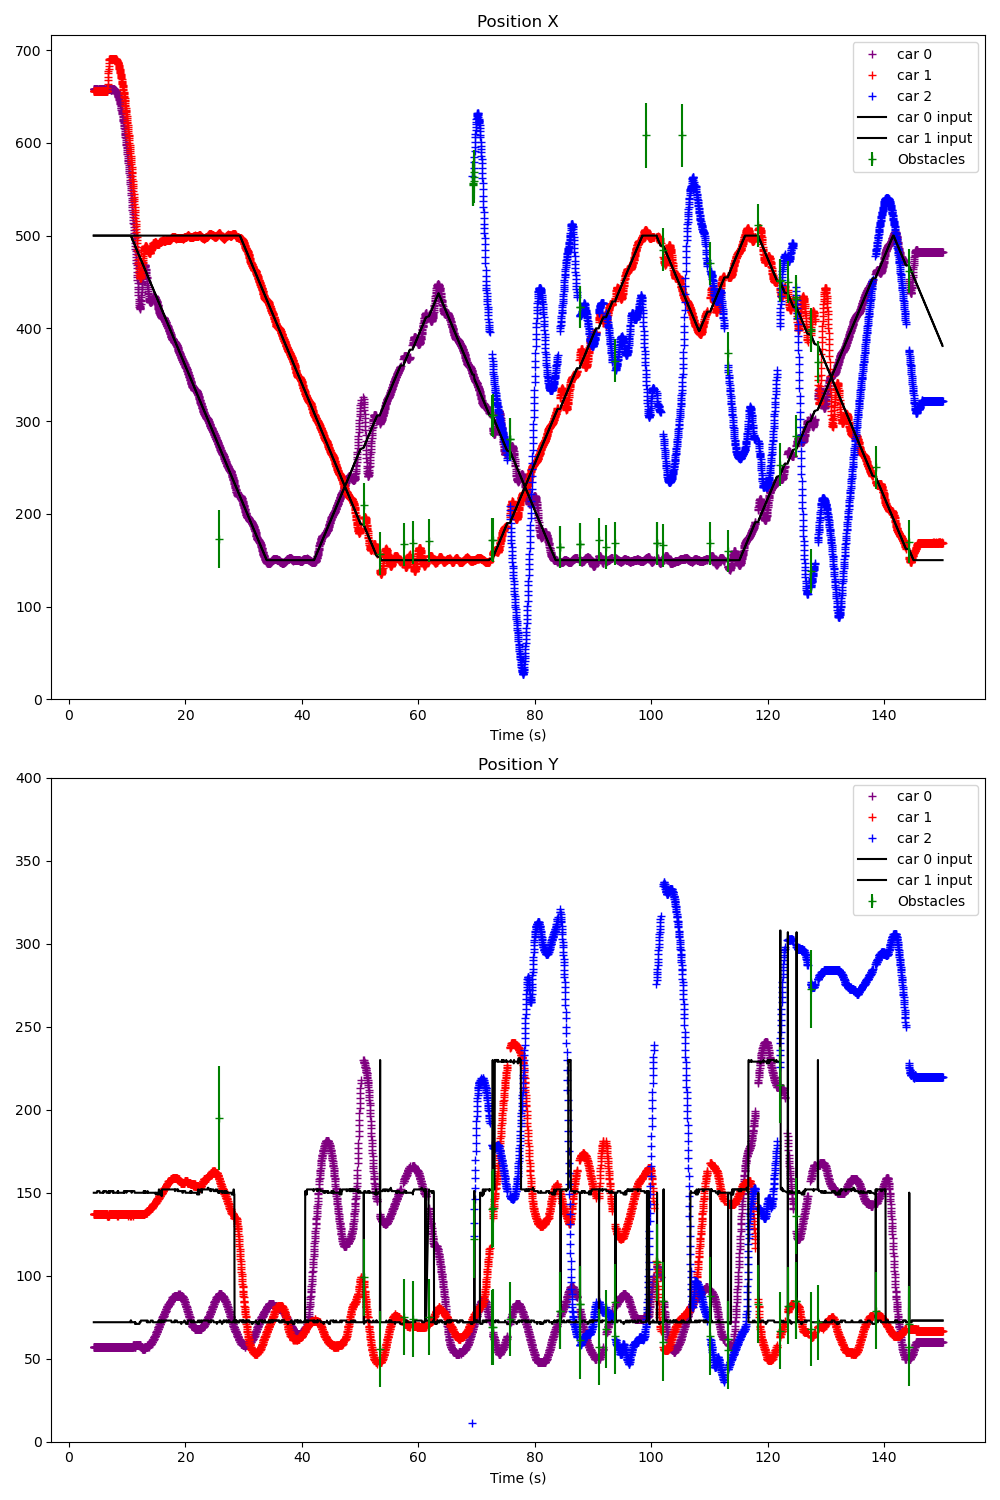

Source data for this figure (header and first rows):
Time (s); ; car_position; ; input; ; command; ; treadmill; ; obstacles; 
4.248; ; 0; 658; 57; 1; 0; 0; 1; 656; 137; 4; 0; 0; ; 300; 200; ; 0; 0; ; ; 
4.269; ; 0; 658; 57; 1; 0; 0; 1; 656; 137; 3; 0; 0; ; 0; 500; 72; 1; 500; 150; ; 0; 0
4.292; ; 0; 658; 57; -1; 0; 0; 1; 656; 137; 4; 0; 0; ; 0; 500; 72; 1; 500; 150; ; 0; 0
4.311; ; 0; 658; 57; -1; 0; 0; 1; 656; 137; 3; 0; 0; ; 0; 500; 72; 1; 500; 150; ; 0; 0
4.343; ; 0; 658; 57; -1; 0; 0; 1; 656; 137; 3; 0; 0; ; 0; 500; 72; 1; 500; 150; ; 0; 0
4.389; ; 0; 658; 57; -1; 0; 0; 1; 656; 137; 4; 0; 0; ; 0; 500; 72; 1; 500; 150; ; 0; 0
4.423; ; 0; 658; 57; -1; 0; 0; 1; 656; 137; 2; 0; 0; ; 0; 500; 72; 1; 500; 150; ; 0; 0
4.443; ; 0; 658; 57; -1; 0; 0; 1; 656; 137; 3; 0; 0; ; 0; 500; 72; 1; 500; 150; ; 0; 0
4.477; ; 0; 658; 57; -1; 0; 0; 1; 656; 137; 4; 0; 0; ; 0; 500; 72; 1; 500; 150; ; 0; 0
4.511; ; 0; 658; 57; -1; 0; 0; 1; 656; 137; 4; 0; 0; ; 0; 500; 72; 1; 500; 150; ; 0; 0
4.549; ; 0; 658; 57; 1; 0; 0; 1; 656; 137; 3; 0; 0; ; 0; 500; 72; 1; 500; 150; ; 0; 0
4.581; ; 0; 658; 57; 0; 0; 0; 1; 656; 137; 3; 0; 0; ; 0; 500; 72; 1; 500; 150; ; 0; 0
4.628; ; 0; 658; 57; -2; 0; 0; 1; 656; 137; 4; 0; 0; ; 0; 500; 72; 1; 500; 150; ; 0; 0
4.654; ; 0; 658; 57; 0; 0; 0; 1; 656; 137; 4; 0; 0; ; 0; 500; 72; 1; 500; 150; ; 0; 0
4.675; ; 0; 658; 57; 0; 0; 0; 1; 656; 137; 4; 0; 0; ; 0; 500; 72; 1; 500; 150; ; 0; 0
4.710; ; 0; 658; 57; 0; 0; 0; 1; 656; 137; 5; 0; 0; ; 0; 500; 72; 1; 500; 150; ; 0; 0
4.749; ; 0; 658; 57; 0; 0; 0; 1; 656; 137; 5; 0; 0; ; 0; 500; 72; 1; 500; 150; ; 0; 0
4.780; ; 0; 658; 57; 0; 0; 0; 1; 656; 137; 4; 0; 0; ; 0; 500; 72; 1; 500; 150; ; 0; 0
4.815; ; 0; 658; 57; 0; 0; 0; 1; 656; 137; 5; 0; 0; ; 0; 500; 72; 1; 500; 150; ; 0; 0
4.848; ; 0; 657; 57; 2; 0; 0; 1; 656; 137; 6; 0; 0; ; 0; 500; 72; 1; 500; 151; ; 0; 0
4.880; ; 0; 658; 57; 0; 0; 0; 1; 656; 137; 6; 0; 0; ; 0; 500; 72; 1; 500; 151; ; 0; 0
4.914; ; 0; 657; 57; 4; 0; 0; 1; 656; 137; 6; 0; 0; ; 0; 500; 72; 1; 500; 151; ; 0; 0
4.953; ; 0; 657; 57; 2; 0; 0; 1; 656; 137; 6; 0; 0; ; 0; 500; 72; 1; 500; 151; ; 0; 0
4.984; ; 0; 657; 57; 1; 0; 0; 1; 656; 137; 6; 0; 0; ; 0; 500; 72; 1; 500; 151; ; 0; 0
5.015; ; 0; 657; 57; 2; 0; 0; 1; 656; 137; 6; 0; 0; ; 0; 500; 72; 1; 500; 151; ; 0; 0
5.051; ; 0; 658; 57; 0; 0; 0; 1; 656; 137; 6; 0; 0; ; 0; 500; 72; 1; 500; 151; ; 0; 0
5.084; ; 0; 657; 57; 2; 0; 0; 1; 656; 137; 5; 0; 0; ; 0; 500; 72; 1; 500; 151; ; 0; 0
5.113; ; 0; 658; 57; 0; 0; 0; 1; 656; 137; 6; 0; 0; ; 0; 500; 72; 1; 500; 151; ; 0; 0
5.150; ; 0; 658; 57; 0; 0; 0; 1; 656; 137; 5; 0; 0; ; 0; 500; 72; 1; 500; 151; ; 0; 0
5.182; ; 0; 658; 57; 1; 0; 0; 1; 656; 137; 6; 0; 0; ; 0; 500; 72; 1; 500; 151; ; 0; 0
5.215; ; 0; 657; 57; 2; 0; 0; 1; 656; 137; 5; 0; 0; ; 0; 500; 72; 1; 500; 151; ; 0; 0
5.250; ; 0; 658; 57; 0; 0; 0; 1; 656; 137; 4; 0; 0; ; 0; 500; 72; 1; 500; 151; ; 0; 0
5.281; ; 0; 658; 57; 0; 0; 0; 1; 656; 137; 4; 0; 0; ; 0; 500; 72; 1; 500; 150; ; 0; 0
5.314; ; 0; 658; 57; 0; 0; 0; 1; 656; 137; 3; 0; 0; ; 0; 500; 72; 1; 500; 150; ; 0; 0
5.348; ; 0; 657; 57; 1; 0; 0; 1; 656; 137; 3; 0; 0; ; 0; 500; 72; 1; 500; 150; ; 0; 0
5.381; ; 0; 658; 57; -1; 0; 0; 1; 656; 137; 3; 0; 0; ; 0; 500; 72; 1; 500; 150; ; 0; 0
5.413; ; 0; 658; 57; 0; 0; 0; 1; 656; 137; 4; 0; 0; ; 0; 500; 72; 1; 500; 150; ; 0; 0
5.450; ; 0; 658; 57; -1; 0; 0; 1; 656; 137; 1; 0; 0; ; 0; 500; 72; 1; 500; 150; ; 0; 0
5.482; ; 0; 658; 57; -1; 0; 0; 1; 656; 137; 2; 0; 0; ; 0; 500; 72; 1; 500; 150; ; 0; 0
5.514; ; 0; 658; 57; -1; 0; 0; 1; 656; 137; 3; 0; 0; ; 0; 500; 72; 1; 500; 150; ; 0; 0
5.555; ; 0; 658; 57; -1; 0; 0; 1; 656; 137; 3; 0; 0; ; 0; 500; 72; 1; 500; 150; ; 0; 0
5.580; ; 0; 658; 57; -1; 0; 0; 1; 656; 137; 3; 0; 0; ; 0; 500; 72; 1; 500; 150; ; 0; 0
5.613; ; 0; 658; 57; 0; 0; 0; 1; 656; 137; 4; 0; 0; ; 0; 500; 72; 1; 500; 150; ; 0; 0
5.649; ; 0; 657; 57; 1; 0; 0; 1; 656; 137; 3; 0; 0; ; 0; 500; 72; 1; 500; 150; ; 0; 0
5.682; ; 0; 658; 57; 0; 0; 0; 1; 656; 137; 9; 0; 0; ; 0; 500; 72; 1; 500; 150; ; 0; 0
5.714; ; 0; 658; 57; -1; 0; 0; 1; 656; 137; 3; 0; 0; ; 0; 500; 72; 1; 500; 150; ; 0; 0
5.752; ; 0; 658; 57; -2; 0; 0; 1; 656; 137; 4; 0; 0; ; 0; 500; 72; 1; 500; 150; ; 0; 0
5.780; ; 0; 658; 57; 1; 0; 0; 1; 656; 137; 4; 0; 0; ; 0; 500; 72; 1; 500; 150; ; 0; 0
5.812; ; 0; 658; 57; -2; 0; 0; 1; 656; 137; 4; 0; 0; ; 0; 500; 72; 1; 500; 150; ; 0; 0
5.850; ; 0; 658; 57; 0; 0; 0; 1; 656; 137; 4; 0; 0; ; 0; 500; 72; 1; 500; 150; ; 0; 0
5.881; ; 0; 658; 57; 0; 0; 0; 1; 656; 137; 6; 0; 0; ; 0; 500; 72; 1; 500; 150; ; 0; 0
5.913; ; 0; 658; 57; 0; 0; 0; 1; 656; 137; 4; 0; 0; ; 0; 500; 72; 1; 500; 151; ; 0; 0
5.949; ; 0; 658; 57; 0; 0; 0; 1; 656; 137; 6; 0; 0; ; 0; 500; 72; 1; 500; 150; ; 0; 0
5.983; ; 0; 658; 57; 0; 0; 0; 1; 656; 137; 6; 0; 0; ; 0; 500; 72; 1; 500; 151; ; 0; 0
6.005; ; 0; 658; 57; 0; 0; 0; 1; 656; 137; 6; 0; 0; ; 0; 500; 72; 1; 500; 151; ; 0; 0
6.045; ; 0; 658; 57; 0; 0; 0; 1; 656; 137; 6; 0; 0; ; 0; 500; 72; 1; 500; 151; ; 0; 0
6.079; ; 0; 658; 57; 0; 0; 0; 1; 656; 137; 6; 0; 0; ; 0; 500; 72; 1; 500; 151; ; 0; 0
6.113; ; 0; 657; 57; 3; 0; 0; 1; 656; 137; 6; 0; 0; ; 0; 500; 72; 1; 500; 151; ; 0; 0
6.148; ; 0; 657; 57; 2; 0; 0; 1; 656; 137; 5; 0; 0; ; 0; 500; 72; 1; 500; 151; ; 0; 0
6.180; ; 0; 657; 57; 2; 0; 0; 1; 656; 137; 6; 0; 0; ; 0; 500; 72; 1; 500; 151; ; 0; 0
... 4,003 more rows
